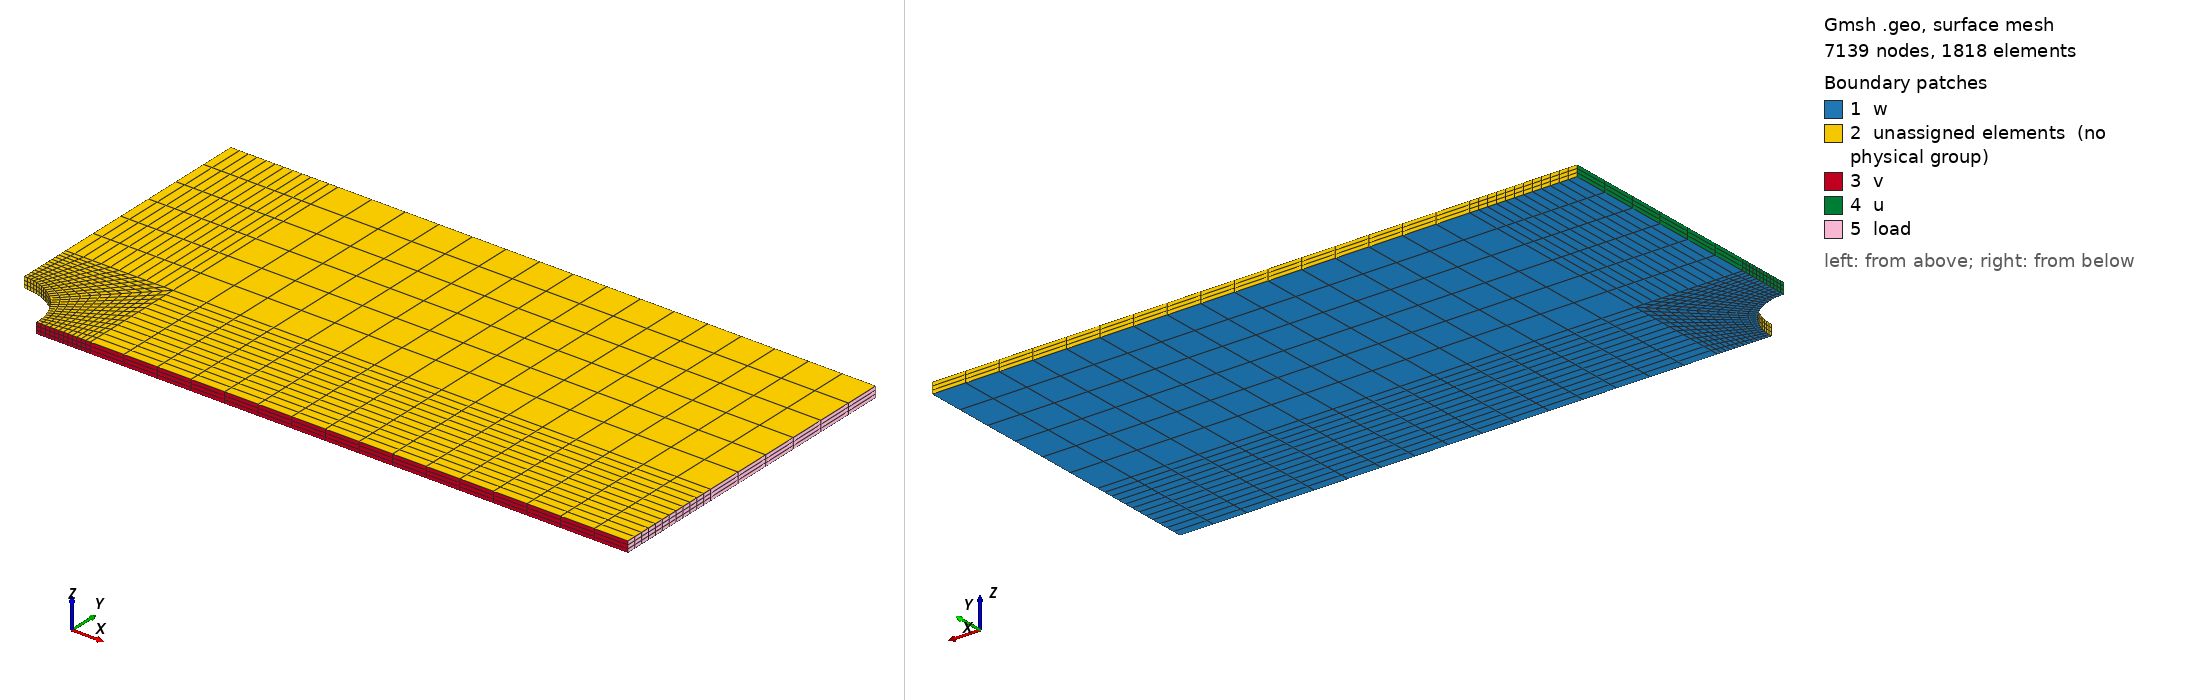

Gmsh geometry script, surface-meshed: 7139 nodes, 1818 surface elements. Boundary patches (legend numbers): 1 w, 2 unassigned elements (no physical group), 3 v, 4 u, 5 load. Left view from above one corner, right view from below the opposite corner. Legend entries are the model's physical surfaces; 'unassigned elements' are surfaces in no physical group. The drawing asked Gmsh for element sizes between 1% and 20% of the model's largest extent; the script's own settings can give other sizes.

=== holed_plate.geo (drawn) ===
SetFactory("OpenCASCADE");

r = 1;
a = 1;
b = 10;
c = 2;
d = 4;

H = 0.2;

n1 = 12;
n2 = 16;
n3 = 6;
n4 = 3;


Point(1) = {0, 0, 0};
Point(2) = {r, 0, 0};
Point(3) = {0, r, 0};

Point(4) = {r/Sqrt(2), r/Sqrt(2), 0};

Point(5) = {0, a+r, 0};
Point(6) = {a+r, 0, 0};
Point(7) = {a+r, a+r, 0};

Circle(1) = {3, 1, 4};
Circle(2) = {4, 1, 2};
Line(3) = {2, 6};
Line(4) = {6, 7};
Line(5) = {7, 5};
Line(6) = {5, 3};

Line(7) = {4, 7};

Point(8) = {a+r+b, 0, 0};
Point(9) = {a+r+b, c, 0};
Point(10) = {a+r+b, a+r+d, 0};
Point(11) = {c, a+r+d, 0};
Point(12) = {0, a+r+d, 0};

Line(8) = {6, 8};
Line(9) = {8, 9};
Line(10) = {9, 10};
Line(11) = {10, 11};
Line(12) = {11, 12};
Line(13) = {12, 5};
Line(14) = {7, 9};
Line(15) = {7, 11};

Curve Loop(1) = {2, 3, 4, -7};
Plane Surface(1) = {1};
Curve Loop(2) = {7, 5, 6, 1};
Plane Surface(2) = {2};

Curve Loop(3) = {8, 9, -14, -4};
Plane Surface(3) = {3};

Curve Loop(4) = {15, 12, 13, -5};
Plane Surface(4) = {4};

Curve Loop(5) = {14, 10, 11, -15};
Plane Surface(5) = {5};

Transfinite Curve{1:7,9,12} = n1 + 1;
Transfinite Curve{8,14,11}  = n2 + 1;
Transfinite Curve{13,15,10} = n3 + 1;

Transfinite Surface{:};

Extrude {0, 0, H} {
  Surface{:}; Layers{n4}; Recombine;
}

Mesh.RecombineAll = 1;
Mesh.ElementOrder = 2;
Mesh.SecondOrderLinear = 0;
Mesh.SecondOrderIncomplete = 0;


Physical Surface("u") = {21, 12};
Physical Surface("v") = {7, 15};
Physical Surface("w") = {1, 2, 3, 5, 4};
Physical Surface("load") = {16, 23};
Physical Volume("bulk") = {1,2,3,4,5};
